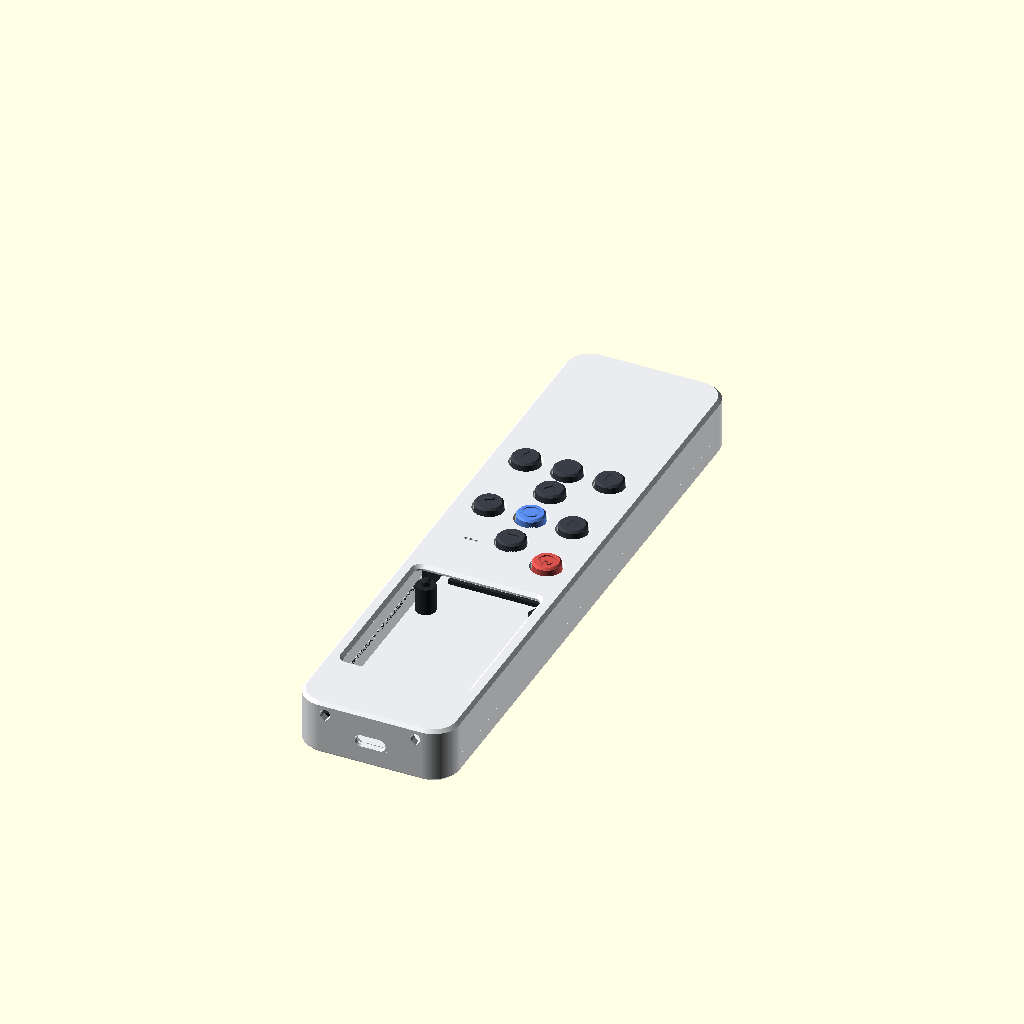
Cell 1: the model at its default parameters.
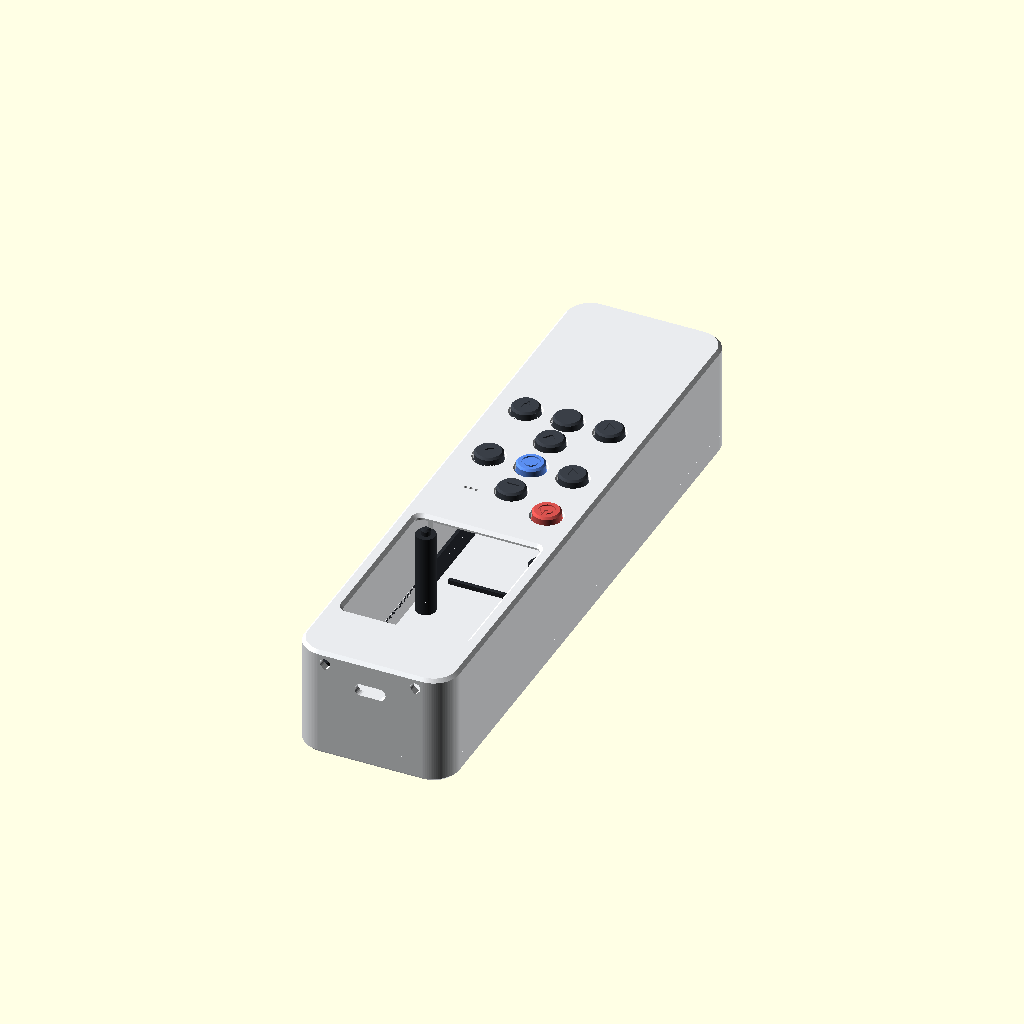
Cell 2: T = 34.8 (everything else at default).
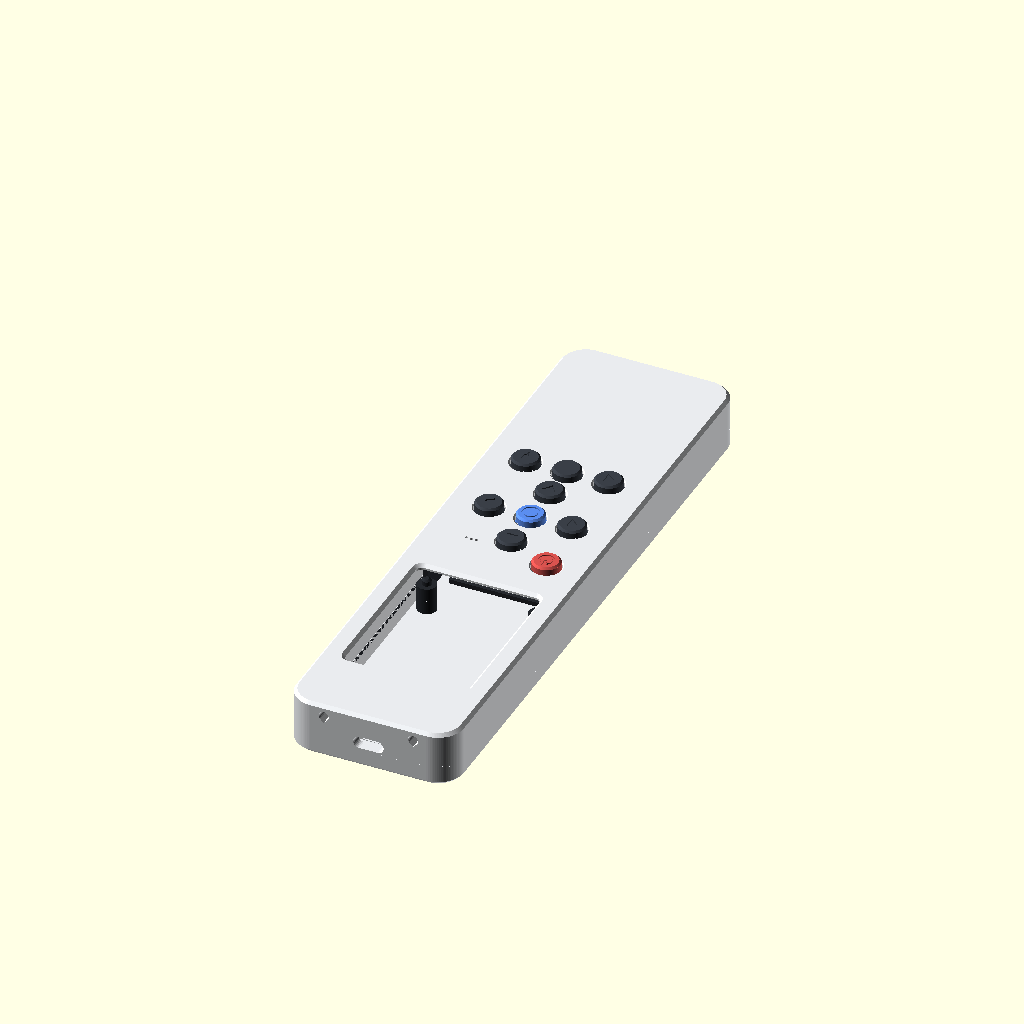
Cell 3: wall = 4.4 (everything else at default).
All cells are drawn from the same view direction (rotation 55°, 0°, 25°, orthographic, colour scheme Cornfield), but the view is re-fitted for each cell, so position and scale can differ between cells as well as the parameter.
The OpenSCAD source (case/archive/remote_case_v2.scad):
// ESP32-32E 2.4" universal remote - parametric case, v2 (support-free)
// Units: mm. Origin: centre of the tip end, back outer surface at z = 0.
// +y runs from the tip (IR LEDs, USB-C) towards the bottom of the remote.
//
// Print orientation (no supports anywhere):
//   cover.stl  front face DOWN on the bed (exported that way)
//   tub.stl    floor DOWN on the bed
//   caps.stl   flange DOWN on the bed
// Every overhang is <= 45 deg or a short flat bridge; bed edges are chamfered.
//
// Render:  openscad -D 'part="tub"' -o tub.stl remote_case.scad   (tub | cover | caps)
// Values marked [CHECK] are best guesses; measure your board and adjust.

part = "assembly";   // tub | cover | caps | assembly
$fn = 96;

// ---------- shell ----------
T        = 17.4;     // overall thickness
wall     = 2.2;
floor_t  = 1.6;
top_t    = 1.6;
corner_r = 8;        // plan-view corner radius
cham     = 1.0;      // 45 deg chamfer on front and back perimeter
clr      = 0.3;      // board-to-wall clearance
split_z  = 6.0;      // parting line (tub below, cover above)
lip_h    = 1.4;  lip_t = 0.9;  lip_clr = 0.15;   // locating lip on the tub
reveal   = 0.4;      // V-groove along the parting line

// ---------- display board: LCDwiki E32R24P (ESP32-32E 2.4") ----------
db_w = 42.89;  db_l = 74.33;  db_pcb = 1.6;
db_front = 3.84;               // LCD + touch above the PCB
db_back  = 4.63;               // tallest part on the back
db_hole_off = 4.0;             // hole centres from each edge [CHECK]
db_hole_d   = 3.2;
lcd_l   = 60.0;
lcd_gap = 1.0;                 // LCD to the board edge away from USB-C [CHECK]
win_w = 38.6;  win_l = 51.0;  win_r = 2.0;  win_cham = 1.0;
win_shift = 0.0;               // nudge the window along y [CHECK]
usb_x = 0;                     // USB-C centre across the board [CHECK]
usb_w = 9.6;   usb_h = 3.8;
usb_on_back = true;            // receptacle on the back of the PCB [CHECK]

// ---------- button board (one-sided, 1.6 mm) ----------
bb_w = 43.0;  bb_l = 96.0;  bb_pcb = 1.6;
sw_body  = 3.5;                // 6x6 switch body
sw_total = 7.0;                // 6x6x7 switch: PCB to actuator top
smd_h    = 0.8;
top_parts = 4.4;               // DIP-28 soldered flat, no socket

// ---------- battery (LiPo pouch) ----------
batt = [34, 50, 6];            // 603450 ~1100 mAh

// ---------- layout along y ----------
tip_zone    = 2.0;
board_gap   = 3.0;
bottom_zone = 9.0;

// ---------- buttons (button-board coordinates, from board.py) ----------
// [x, y, name, mark]  mark: 0 none, 1 up, 2 left/back, 3 right, 4 down, 5 OK ring, 6 power, 7 mic
buttons = [
  [ 7.5,  6.0, "POWER", 6],
  [21.5, 12.5, "UP",    1],
  [ 8.5, 25.5, "LEFT",  2],
  [21.5, 25.5, "OK",    5],
  [34.5, 25.5, "RIGHT", 3],
  [21.5, 38.5, "DOWN",  4],
  [ 8.5, 50.0, "BACK",  2],
  [21.5, 50.0, "HOME",  0],
  [34.5, 50.0, "VOICE", 7],
];
// INMP441 module on the button board's J4 header; port centre in board coordinates [CHECK]
mic_pos = [32.4, 9.0];
cap_d = 8.6;  cap_hole = 9.2;  cap_proud = 2.0;
cap_flange = 0.8;  flange_extra = 1.0;
stem_d = 3.8;
cap_top_cham = 0.6;

// ---------- derived ----------
in_w  = max(db_w, bb_w) + 2 * clr;
out_w = in_w + 2 * wall;
db_y0 = wall + tip_zone;
bb_y0 = db_y0 + db_l + board_gap;
in_l  = tip_zone + db_l + board_gap + bb_l + bottom_zone;
out_l = in_l + 2 * wall;

front_in = T - top_t;
touch_z  = front_in - 0.3;          // gap so the bezel never presses the resistive panel
db_top   = touch_z - db_front;
db_z0    = db_top - db_pcb;

bb_z0  = floor_t + batt[2] + 1.0 + smd_h;
bb_top = bb_z0 + bb_pcb;
act_top = bb_top + sw_total;
assert(bb_top + max(sw_body, top_parts) + 0.3 <= front_in, "parts hit the front: raise T");
assert(db_z0 - db_back >= floor_t + 0.3, "display back parts hit the floor");

lcd_y0 = db_y0 + db_l - lcd_gap - lcd_l;
win_y0 = lcd_y0 + (lcd_l - win_l) / 2 + win_shift;

holes = [for (sx = [-1, 1], sy = [0, 1])
           [sx * (db_w / 2 - db_hole_off), db_y0 + db_hole_off + sy * (db_l - 2 * db_hole_off), sy]];
bot_bosses = [for (sx = [-1, 1]) [sx * (in_w / 2 - 5.0), out_l - wall - bottom_zone / 2]];

// viewed from the front with the tip up, +x is the user's LEFT, so board x is mirrored
function bpos(b) = [bb_w / 2 - b[0], bb_y0 + b[1]];

// ---------- 2D helpers ----------
module rrect(w, l, r) {        // rounded rectangle, y from 0 to l, centred in x
  translate([0, l / 2]) offset(r = r) square([w - 2 * r, l - 2 * r], center = true);
}
module plan(inset = 0) { translate([0, inset]) rrect(out_w - 2 * inset, out_l - 2 * inset, max(0.5, corner_r - inset)); }

// outer solid: straight walls with 45 deg chamfers on the front and back perimeter
module outer() {
  hull() {
    linear_extrude(0.01) plan(cham);
    translate([0, 0, cham]) linear_extrude(T - 2 * cham) plan(0);
    translate([0, 0, T - 0.01]) linear_extrude(0.01) plan(cham);
  }
}
module cavity() { translate([0, 0, floor_t]) linear_extrude(T - floor_t - top_t) plan(wall); }

// ---------- openings ----------
module flat_slot(w, h, depth) {   // stadium with flat long sides: prints as a bridge
  hull() for (dx = [-(w - h) / 2, (w - h) / 2]) translate([dx, 0, 0]) cylinder(d = h, h = depth, $fn = 32);
}
module screw_hole(h) {            // M2.5 clearance with a 45 deg tapered counterbore (no overhang)
  translate([0, 0, -1]) cylinder(d = 2.8, h = h + 1);
  translate([0, 0, -1]) cylinder(d = 5.4, h = 1 + 1.4);
  translate([0, 0, 1.4]) cylinder(d1 = 5.4, d2 = 2.8, h = 1.3);
}

module cutouts() {
  // screen window with a 45 deg bezel chamfer at the front face
  translate([0, win_y0, front_in - 0.5]) linear_extrude(top_t + 1) rrect(win_w, win_l, win_r);
  translate([0, win_y0, T - win_cham])
    hull() {
      linear_extrude(0.01) rrect(win_w, win_l, win_r);
      translate([0, -win_cham, win_cham + 0.01]) linear_extrude(0.01) rrect(win_w + 2 * win_cham, win_l + 2 * win_cham, win_r + win_cham);
    }
  // button holes, 0.4 mm chamfer at the front face
  for (b = buttons) translate(concat(bpos(b), [front_in - 1])) {
    cylinder(d = cap_hole, h = 10);
    translate([0, 0, top_t + 1 - 0.4]) cylinder(d1 = cap_hole, d2 = cap_hole + 0.8 + 0.01, h = 0.41);
  }
  // USB-C opening in the tip wall
  uz = usb_on_back ? db_z0 - usb_h / 2 - 0.1 : db_top + usb_h / 2 + 0.1;
  translate([usb_x, -1, uz]) rotate([-90, 0, 0]) flat_slot(usb_w, usb_h, wall + 2);
  // two 3 mm IR LEDs in the tip wall, between the display board and the front
  for (sx = [-1, 1]) translate([sx * 14, -1, (db_top + front_in) / 2]) rotate([-90, 0, 0])
    linear_extrude(wall + 2) hull() { circle(d = 3.15, $fn = 32); translate([0, 3.15 / 2 * 1.414]) square(0.01, center = true); }
  // microphone port above the INMP441 module
  for (dx = [-1.6, 0, 1.6]) translate(concat(bpos(mic_pos) + [dx, 0], [front_in - 1])) cylinder(d = 1.0, h = top_t + 2, $fn = 16);
  // closing screws from the back
  for (h = holes) if (h[2] == 0) translate([h[0], h[1], 0]) screw_hole(db_z0);
  for (p = bot_bosses) translate([p[0], p[1], 0]) screw_hole(split_z + lip_h);
  // reveal: small V-groove along the parting line
  translate([0, 0, split_z]) difference() {
    translate([0, 0, -reveal]) linear_extrude(2 * reveal) plan(-1);
    hull() {
      translate([0, 0, -reveal]) linear_extrude(0.01) plan(0);
      linear_extrude(0.01) plan(reveal);
      translate([0, 0, reveal - 0.01]) linear_extrude(0.01) plan(0);
    }
  }
}

// ---------- internal features ----------
module tub_features() {
  // display board standoffs: pins at the LCD end, screws at the USB end
  for (h = holes) translate([h[0], h[1], 0]) {
    cylinder(d = 6, h = db_z0);
    if (h[2] == 1) {
      cylinder(d = db_hole_d - 0.3, h = db_z0 + db_pcb - 0.2);
      translate([0, 0, db_z0 + db_pcb - 0.2]) cylinder(d1 = db_hole_d - 0.3, d2 = 1.6, h = 0.6);   // lead-in
    }
  }
  // ledges under the button board edges (battery sits between them)
  for (sx = [-1, 1]) translate([sx * (in_w / 2 - 0.75) - 0.75, bb_y0, 0]) cube([1.5, bb_l, bb_z0]);
  // closing screw bosses
  for (p = bot_bosses) translate([p[0], p[1], 0]) cylinder(d = 6.5, h = split_z + lip_h);
  // battery end stops
  for (yy = [bb_y0 + 8 - 1.2, bb_y0 + 8 + batt[1] + 0.6]) translate([-batt[0] / 2, yy, 0]) cube([batt[0], 1.2, 3]);
  // locating lip: stands on the inner half of the tub wall and rises into the cover
  translate([0, 0, split_z - 0.01]) linear_extrude(lip_h) difference() { plan(wall - lip_t); plan(wall); }
}

module cover_features() {
  // posts onto the display board's USB-end holes (blind pilot for M2.5 self-tapping)
  for (h = holes) if (h[2] == 0) translate([h[0], h[1], db_top + 0.05]) difference() {
    cylinder(d = 5.5, h = front_in - db_top);
    translate([0, 0, -1]) cylinder(d = 2.1, h = front_in - db_top);
  }
  // ribs pressing the button board edges onto the ledges
  for (sx = [-1, 1]) translate([sx * (in_w / 2 - 0.75) - 0.75, bb_y0 + 4, bb_top + 0.05]) cube([1.5, bb_l - 8, front_in - bb_top]);
  // closing screw posts
  for (p = bot_bosses) translate([p[0], p[1], split_z + lip_h + lip_clr]) difference() {
    cylinder(d = 6.5, h = front_in - split_z - lip_h - lip_clr + 0.05);   // fuse into the roof
    translate([0, 0, -1]) cylinder(d = 2.1, h = front_in - split_z - lip_h - 1);
  }
  // foam-gasket ring round the mic port (seals the module to the port)
  translate(concat(bpos(mic_pos), [front_in - 1.2])) difference() { cylinder(d = 8, h = 1.25); translate([0, 0, -1]) cylinder(d = 6, h = 5); }
  // collars guide the caps
  for (b = buttons) translate(concat(bpos(b), [front_in - 2.0])) difference() {
    cylinder(d = cap_hole + 2.4, h = 2.05);
    translate([0, 0, -1]) cylinder(d = cap_hole, h = 5);
  }
}

module tub() {
  difference() {
    union() {
      intersection() { difference() { outer(); cavity(); }  translate([-100, -1, -1]) cube([200, out_l + 2, split_z + 1]); }
      intersection() { linear_extrude(T) plan(wall - 0.01); tub_features(); }
    }
    cutouts();
  }
}

module cover() {
  difference() {
    union() {
      intersection() { difference() { outer(); cavity(); } translate([-100, -1, split_z]) cube([200, out_l + 2, 50]); }
      intersection() { linear_extrude(T) plan(wall - 0.01); cover_features(); }
    }
    cutouts();
    // rebate that receives the tub's lip (open end of the print, so no overhang)
    translate([0, 0, split_z - 0.01]) linear_extrude(lip_h + lip_clr) plan(wall - lip_t - lip_clr);
  }
}

// ---------- caps ----------
module cap(m) {
  cap_h = (T + cap_proud) - (front_in - cap_flange);
  difference() {
    union() {
      cylinder(d = cap_hole + flange_extra * 2, h = cap_flange);
      cylinder(d = cap_d, h = cap_h - cap_top_cham);
      translate([0, 0, cap_h - cap_top_cham]) cylinder(d1 = cap_d, d2 = cap_d - 2 * cap_top_cham, h = cap_top_cham);
    }
    // actuator socket; its 3.8 mm flat roof is a short bridge, fine without support
    translate([0, 0, -1]) cylinder(d = stem_d, h = 1 + act_top - (front_in - cap_flange));
    translate([0, 0, cap_h - 0.4]) linear_extrude(1) mark(m);
  }
}
module mark(m) {
  // shapes read correctly with the tip up; +x is the user's left
  if (m == 1) polygon([[-2.0, 1.0], [2.0, 1.0], [0, -1.6]]);
  if (m == 4) polygon([[-2.0, -1.0], [2.0, -1.0], [0, 1.6]]);
  if (m == 2) polygon([[-1.0, -2.0], [-1.0, 2.0], [1.6, 0]]);
  if (m == 3) polygon([[1.0, -2.0], [1.0, 2.0], [-1.6, 0]]);
  if (m == 5) difference() { circle(d = 5.4); circle(d = 4.0); }
  if (m == 6) { difference() { circle(d = 5); circle(d = 3.6); translate([-0.9, -3]) square([1.8, 3]); } translate([-0.45, -3]) square([0.9, 2.8]); }
  if (m == 7) { translate([0, -0.6]) offset(r = 0.9) square([0.01, 1.8], center = true); translate([-0.3, 1.0]) square([0.6, 1.2]); }
}
module caps_plate() {
  for (i = [0 : len(buttons) - 1]) translate([(i % 5) * 13, floor(i / 5) * 13, 0]) cap(buttons[i][3]);
}

// ---------- output ----------
if (part == "tub") tub();
else if (part == "cover") translate([0, 0, T]) mirror([0, 0, 1]) cover();   // front face on the bed
else if (part == "caps") caps_plate();
else {
  color("#26292e") tub();
  color("#e9ebee") cover();
  for (b = buttons) color(b[2] == "POWER" ? "#d9534f" : b[2] == "OK" ? "#5b8def" : "#3a3f47")
    translate(concat(bpos(b), [front_in - cap_flange])) cap(b[3]);
}

echo(str("OUTER ", out_w, " x ", out_l, " x ", T, " mm | db_z0=", db_z0, " bb_z0=", bb_z0, " act_top=", act_top));
Parameter table extracted from the source (name, type, default, range or options):
part: string, default "assembly"
T: number, default 17.4
wall: number, default 2.2
floor_t: number, default 1.6
top_t: number, default 1.6
corner_r: number, default 8
cham: number, default 1
clr: number, default 0.3
split_z: number, default 6
reveal: number, default 0.4
db_front: number, default 3.84
db_back: number, default 4.63
db_hole_off: number, default 4
db_hole_d: number, default 3.2
lcd_l: number, default 60
lcd_gap: number, default 1
win_shift: number, default 0
usb_x: number, default 0
usb_on_back: bool, default true
sw_body: number, default 3.5
sw_total: number, default 7
smd_h: number, default 0.8
top_parts: number, default 4.4
batt: vector, default [34, 50, 6]
tip_zone: number, default 2
board_gap: number, default 3
bottom_zone: number, default 9
mic_pos: vector, default [32.4, 9]
stem_d: number, default 3.8
cap_top_cham: number, default 0.6
